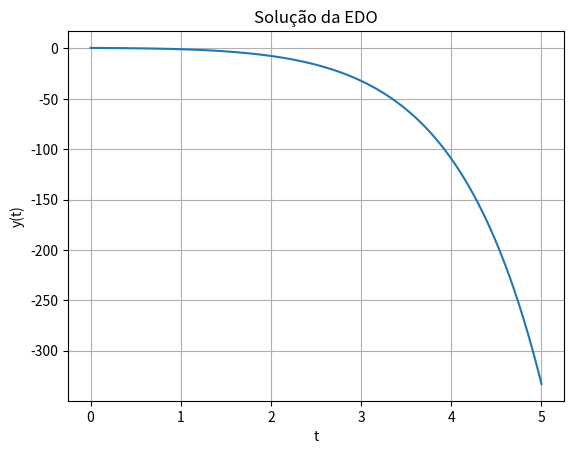

Write the Python code that produced this figure.
import matplotlib
import numpy as np
import matplotlib.pyplot as plt
from scipy.integrate import solve_ivp
import sympy as sp

def equation(t,y):
    return y-(t**2)-1

t_span = (0, 5)
t_eval = np.linspace(0, 5, 100)

y0= [0.5]

result = solve_ivp(equation, t_span, y0, t_eval=t_eval)
plt.plot(result.t, result.y[0])
plt.xlabel('t')
plt.ylabel('y(t)')
plt.title('Solução da EDO')
plt.grid()

plt.show()
